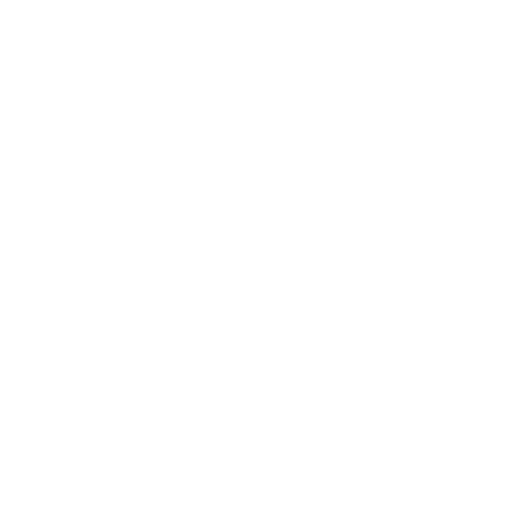
t = 0.00 s
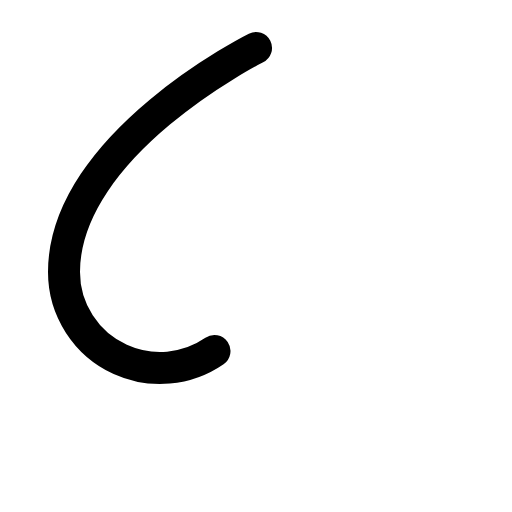
t = 0.38 s
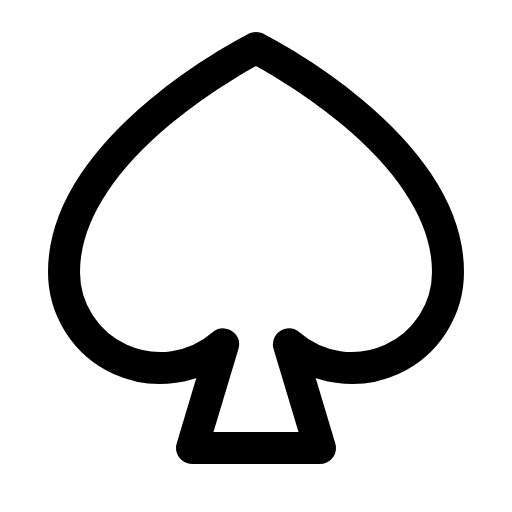
t = 1.13 s
t = 1.50 s: frame unchanged from t = 1.13 s, image omitted
t = 1.88 s: frame unchanged from t = 1.13 s, image omitted
t = 2.63 s: frame unchanged from t = 1.13 s, image omitted

The animated SVG that drew these frames (rendered in a browser with its animation timeline set to each time). Animation: 1 CSS @keyframes rule; one cycle of 3.00 s, repeats indefinitely.

<svg xmlns="http://www.w3.org/2000/svg" viewBox="0 0 256 256">
  <style>
    .draw-line {
      stroke-dasharray: 2000;
      stroke-dashoffset: 0;
    }
    svg:hover .draw-line {
      animation: phosphor-draw-in 3s ease-in-out infinite alternate;
    }
    @keyframes phosphor-draw-in {
      0%   { stroke-dashoffset: 2000; }
      50%  { stroke-dashoffset: 0; }
      100% { stroke-dashoffset: 0; }
    }
  </style><rect width="256" height="256" fill="none"/><path d="M128,24S32,72,32,136a48,48,0,0,0,79.55,36.18L96,224h64l-15.55-51.82A48,48,0,0,0,224,136C224,72,128,24,128,24Z" fill="none" stroke="currentColor" stroke-linecap="round" stroke-linejoin="round" stroke-width="16" class="draw-line"/></svg>
